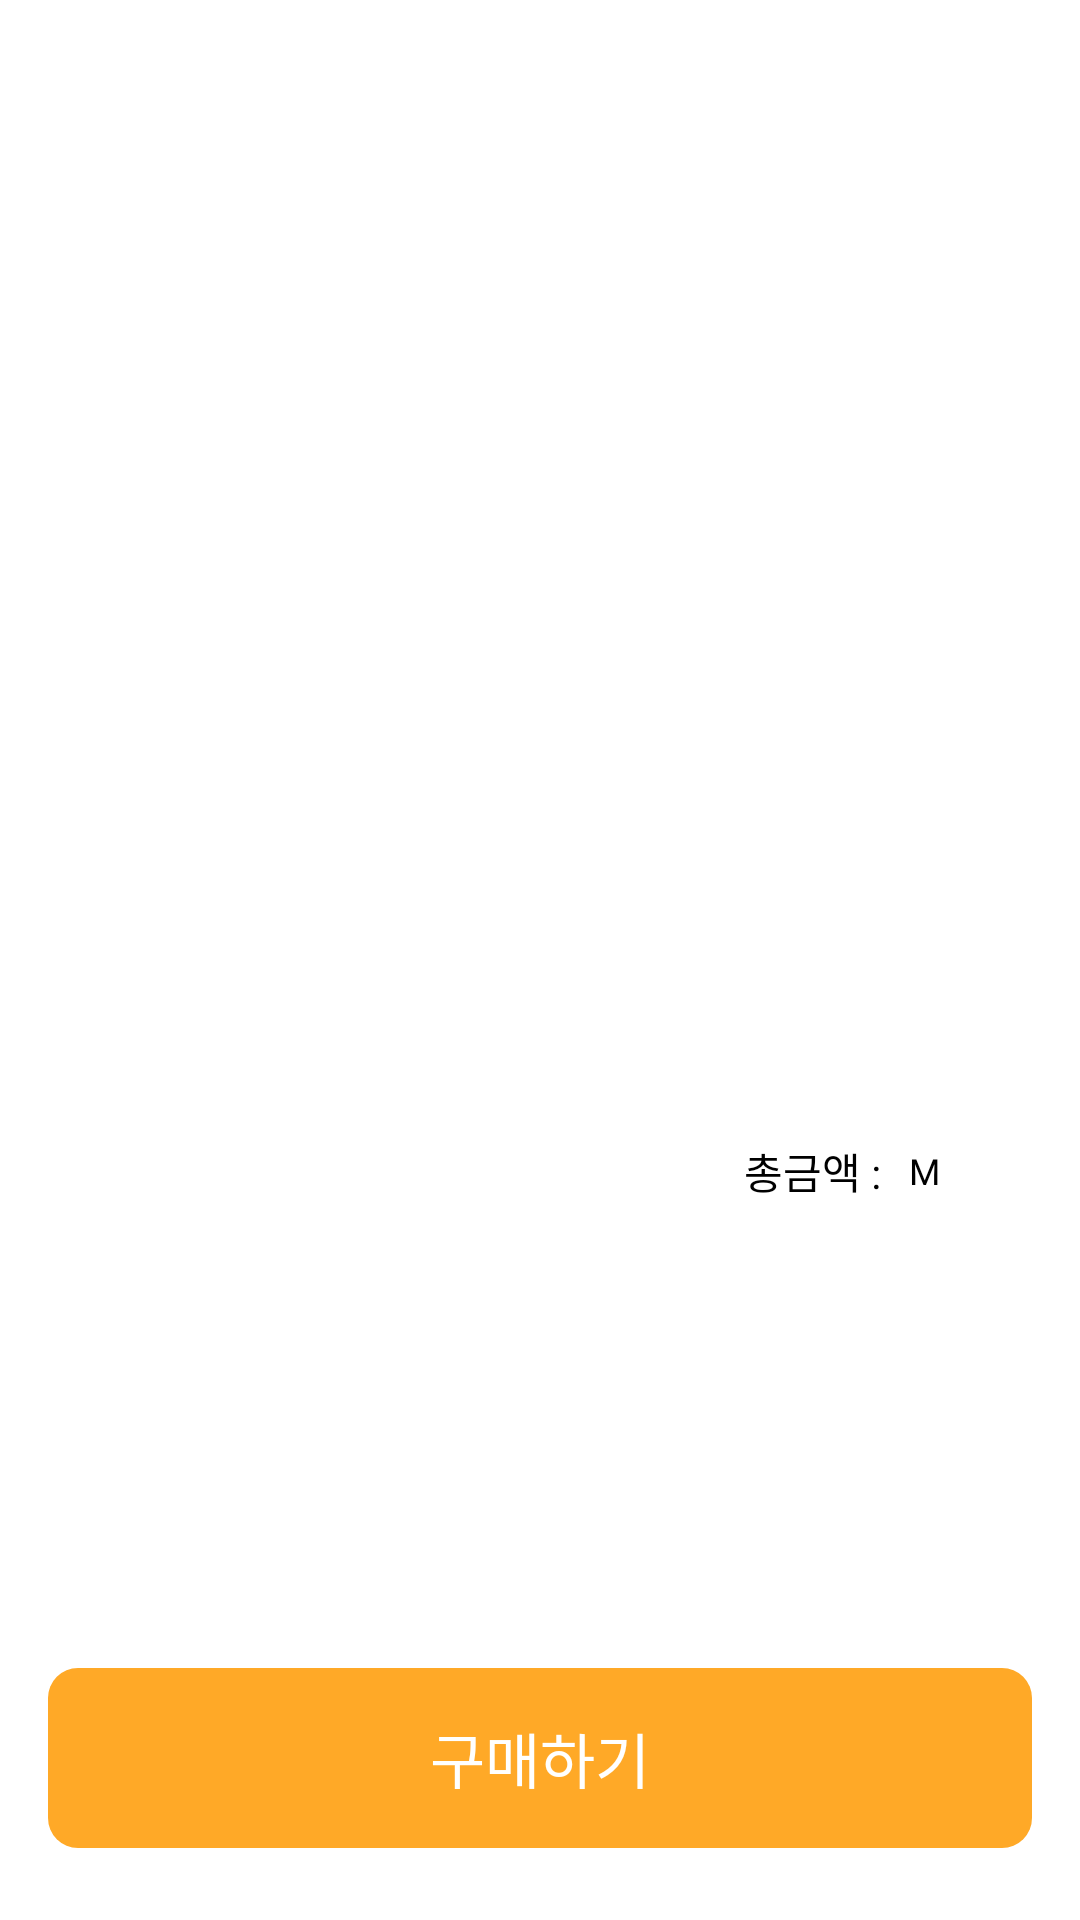

The Android layout XML behind this screen, and the referenced resources:
<!-- AndroidManifest.xml: application theme Theme.AppCompat.NoActionBar -->
<!-- res/layout/bottom_sheet_order.xml -->
<?xml version="1.0" encoding="utf-8"?>
<layout xmlns:android="http://schemas.android.com/apk/res/android"
    xmlns:app="http://schemas.android.com/apk/res-auto"
    xmlns:tools="http://schemas.android.com/tools">

    <data>

    </data>

    <androidx.constraintlayout.widget.ConstraintLayout
        android:layout_width="360dp"
        android:layout_height="340dp"
        android:background="@color/white">

        <Button
            android:id="@+id/btn_buy"
            android:layout_width="wrap_content"
            android:layout_height="wrap_content"
            android:layout_marginHorizontal="16dp"
            android:layout_marginBottom="24dp"
            android:background="@drawable/bg_main_color_button"
            android:fontFamily="@font/pretendard_medium"
            android:gravity="center"
            android:text="구매하기"
            android:textSize="20sp"
            app:layout_constraintBottom_toBottomOf="parent"
            app:layout_constraintEnd_toEndOf="parent"
            app:layout_constraintStart_toStartOf="parent" />

        <TextView
            android:id="@+id/tv_total"
            android:layout_width="wrap_content"
            android:layout_height="wrap_content"
            android:layout_marginStart="248dp"
            android:layout_marginTop="8dp"
            android:fontFamily="@font/pretendard_medium"
            android:text="총금액 : "
            android:textColor="@color/black"
            android:textSize="14sp"
            app:layout_constraintStart_toStartOf="parent"
            app:layout_constraintTop_toBottomOf="@id/rv_detail_order" />

        <TextView
            android:id="@+id/tv_total_price"
            android:layout_width="wrap_content"
            android:layout_height="wrap_content"
            android:layout_marginStart="4dp"
            android:layout_marginTop="8dp"
            android:fontFamily="@font/pretendard_medium"
            android:text=""
            android:textColor="@color/black"
            android:textSize="14sp"
            app:layout_constraintStart_toEndOf="@id/tv_total"
            app:layout_constraintTop_toBottomOf="@id/rv_detail_order" />

        <TextView
            android:id="@+id/tv_mileage_unit"
            android:layout_width="wrap_content"
            android:layout_height="wrap_content"
            android:layout_marginStart="2dp"
            android:layout_marginTop="10dp"
            android:fontFamily="@font/pretendard_medium"
            android:text="M"
            android:textColor="@color/black"
            android:textSize="12sp"
            app:layout_constraintStart_toEndOf="@id/tv_total_price"
            app:layout_constraintTop_toBottomOf="@id/rv_detail_order" />

        <androidx.recyclerview.widget.RecyclerView
            android:id="@+id/rv_detail_order"
            android:layout_width="wrap_content"
            android:layout_height="190dp"
            android:layout_marginHorizontal="16dp"
            android:layout_marginTop="32dp"
            android:layout_marginBottom="34dp"
            android:orientation="vertical"
            app:layoutManager="androidx.recyclerview.widget.LinearLayoutManager"
            app:layout_constraintBottom_toTopOf="@id/btn_buy"
            app:layout_constraintEnd_toEndOf="parent"
            app:layout_constraintStart_toStartOf="parent"
            app:layout_constraintTop_toTopOf="parent"
            tools:listitem="@layout/item_detail_order" />
    </androidx.constraintlayout.widget.ConstraintLayout>
</layout>
<!-- res/layout/item_detail_order.xml (included above) -->
<?xml version="1.0" encoding="utf-8"?>
<layout xmlns:android="http://schemas.android.com/apk/res/android"
    xmlns:app="http://schemas.android.com/apk/res-auto">

    <data>

    </data>

    <androidx.constraintlayout.widget.ConstraintLayout
        android:layout_width="328dp"
        android:layout_height="61dp"
        android:background="@drawable/bg_detail_order">

        <TextView
            android:id="@+id/tv_detail_goods_name"
            android:layout_width="wrap_content"
            android:layout_height="wrap_content"
            android:layout_marginStart="16dp"
            android:layout_marginBottom="32dp"
            android:fontFamily="@font/pretendard_medium"
            android:text="외출권"
            android:textColor="@color/black"
            android:textSize="16sp"
            app:layout_constraintBottom_toBottomOf="parent"
            app:layout_constraintStart_toStartOf="parent" />

        <TextView
            android:id="@+id/tv_detail_goods_price"
            android:layout_width="wrap_content"
            android:layout_height="wrap_content"
            android:layout_marginStart="16dp"
            android:layout_marginTop="4dp"
            android:fontFamily="@font/pretendard_medium"
            android:text="1,000"
            android:textColor="@color/black"
            android:textSize="14sp"
            app:layout_constraintStart_toStartOf="parent"
            app:layout_constraintTop_toBottomOf="@id/tv_detail_goods_name" />

        <TextView
            android:id="@+id/tv_detail_goods_price_unit"
            android:layout_width="wrap_content"
            android:layout_height="wrap_content"
            android:layout_marginStart="2dp"
            android:layout_marginTop="6dp"
            android:fontFamily="@font/pretendard_medium"
            android:text="M"
            android:textColor="@color/black"
            android:textSize="12sp"
            app:layout_constraintStart_toEndOf="@id/tv_detail_goods_price"
            app:layout_constraintTop_toBottomOf="@id/tv_detail_goods_name" />

        <View
            android:id="@+id/v_control_button_bg"
            android:layout_width="61dp"
            android:layout_height="21dp"
            android:layout_marginStart="251dp"
            android:layout_marginBottom="20dp"
            android:background="@drawable/bg_control_button_view"
            app:layout_constraintBottom_toBottomOf="parent"
            app:layout_constraintStart_toStartOf="parent" />

        <View
            android:id="@+id/v_plus"
            android:layout_width="11dp"
            android:layout_height="11dp"
            android:layout_marginStart="8dp"
            android:layout_marginTop="5dp"
            android:layout_marginBottom="25dp"
            android:background="@drawable/ic_plus"
            app:layout_constraintBottom_toBottomOf="parent"
            app:layout_constraintStart_toStartOf="@id/v_control_button_bg" />

        <TextView
            android:id="@+id/tv_goods_count"
            android:layout_width="wrap_content"
            android:layout_height="17dp"
            android:layout_marginStart="6dp"
            android:layout_marginBottom="24dp"
            android:fontFamily="@font/pretendard_medium"
            android:text="1"
            android:textColor="@color/black"
            app:layout_constraintBottom_toBottomOf="parent"
            app:layout_constraintStart_toEndOf="@id/v_plus" />

        <View
            android:id="@+id/v_minus"
            android:layout_width="11dp"
            android:layout_height="1dp"
            android:layout_marginStart="6dp"
            android:layout_marginBottom="30dp"
            android:background="@drawable/ic_minus"
            app:layout_constraintBottom_toBottomOf="parent"
            app:layout_constraintStart_toEndOf="@id/tv_goods_count" />
    </androidx.constraintlayout.widget.ConstraintLayout>
</layout>
<!-- resources referenced by this layout -->
<resources>
  <color name="black">#FF000000</color>
  <color name="white">#FFFFFFFF</color>
  <!-- drawable bg_control_button_view (drawable) -->
  <vector xmlns:android="http://schemas.android.com/apk/res/android"
      android:width="61dp"
      android:height="21dp"
      android:viewportWidth="61"
      android:viewportHeight="21">
    <path
        android:pathData="M5,0L56,0A5,5 0,0 1,61 5L61,16A5,5 0,0 1,56 21L5,21A5,5 0,0 1,0 16L0,5A5,5 0,0 1,5 0z"
        android:fillColor="#ffffff"/>
  </vector>
  <!-- drawable bg_detail_order (drawable) -->
  <vector xmlns:android="http://schemas.android.com/apk/res/android"
      android:width="328dp"
      android:height="61dp"
      android:viewportWidth="328"
      android:viewportHeight="61">
    <path
        android:pathData="M10,0L318,0A10,10 0,0 1,328 10L328,51A10,10 0,0 1,318 61L10,61A10,10 0,0 1,0 51L0,10A10,10 0,0 1,10 0z"
        android:fillColor="#FFD79B"/>
  </vector>
  <!-- drawable bg_main_color_button (drawable) -->
  <vector xmlns:android="http://schemas.android.com/apk/res/android"
      android:width="328dp"
      android:height="60dp"
      android:viewportWidth="328"
      android:viewportHeight="60">
    <path
        android:pathData="M10,0L318,0A10,10 0,0 1,328 10L328,50A10,10 0,0 1,318 60L10,60A10,10 0,0 1,0 50L0,10A10,10 0,0 1,10 0z"
        android:fillColor="#FFA927"/>
  </vector>
</resources>
